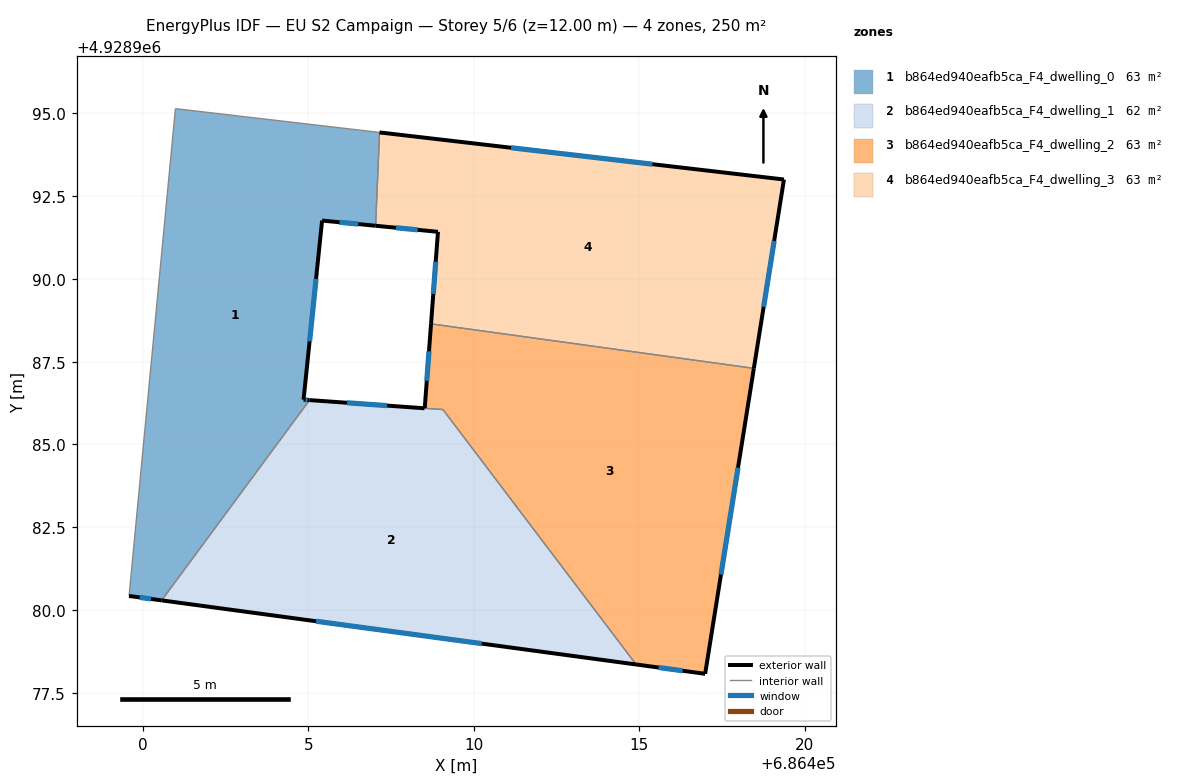
=== STOREY PLAN SPEC (per zone: floor XY polygon, exterior-wall plan segments, windows/doors) ===
zone 1: b864ed940eafb5ca_F4_dwelling_0  (62.5 m²)
  floor: (686407.15, 4928994.42) (686407.04, 4928991.61) (686405.42, 4928991.76) (686404.86, 4928986.35) (686405.04, 4928986.34) (686400.57, 4928980.29) (686399.59, 4928980.42) (686400.99, 4928995.14)
  exterior wall: (686405.42, 4928991.76) – (686407.04, 4928991.61)  [1.6 m]
    window: (686405.94, 4928991.71) – (686406.51, 4928991.66)  [0.6 m²]
  exterior wall: (686404.86, 4928986.35) – (686405.42, 4928991.76)  [5.4 m]
    window: (686405.04, 4928988.11) – (686405.24, 4928990.00)  [2.0 m²]
  exterior wall: (686405.04, 4928986.34) – (686404.86, 4928986.35)  [0.2 m]
    window: (686404.98, 4928986.34) – (686404.92, 4928986.35)  [0.1 m²]
  exterior wall: (686399.59, 4928980.42) – (686400.57, 4928980.29)  [1.0 m]
    window: (686399.91, 4928980.38) – (686400.25, 4928980.33)  [0.4 m²]
  interior walls: 4
zone 2: b864ed940eafb5ca_F4_dwelling_1  (62.3 m²)
  floor: (686409.07, 4928986.05) (686414.90, 4928978.35) (686400.57, 4928980.29) (686405.04, 4928986.34)
  exterior wall: (686400.57, 4928980.29) – (686414.90, 4928978.35)  [14.5 m]
    window: (686405.23, 4928979.66) – (686410.24, 4928978.98)  [5.3 m²]
  exterior wall: (686408.51, 4928986.09) – (686405.04, 4928986.34)  [3.5 m]
    window: (686407.38, 4928986.17) – (686406.17, 4928986.26)  [1.3 m²]
  interior walls: 3
zone 3: b864ed940eafb5ca_F4_dwelling_2  (62.7 m²)
  floor: (686418.46, 4928987.30) (686416.99, 4928978.07) (686414.90, 4928978.35) (686409.07, 4928986.05) (686408.52, 4928986.09) (686408.71, 4928988.64)
  exterior wall: (686408.71, 4928988.64) – (686408.52, 4928986.09)  [2.6 m]
    window: (686408.65, 4928987.81) – (686408.58, 4928986.92)  [0.9 m²]
  exterior wall: (686416.99, 4928978.07) – (686418.46, 4928987.30)  [9.3 m]
    window: (686417.47, 4928981.07) – (686417.98, 4928984.30)  [3.4 m²]
  exterior wall: (686414.90, 4928978.35) – (686416.99, 4928978.07)  [2.1 m]
    window: (686415.58, 4928978.26) – (686416.31, 4928978.16)  [0.8 m²]
  interior walls: 3
zone 4: b864ed940eafb5ca_F4_dwelling_3  (62.5 m²)
  floor: (686419.37, 4928993.00) (686418.46, 4928987.30) (686408.71, 4928988.64) (686408.92, 4928991.42) (686407.04, 4928991.61) (686407.15, 4928994.42)
  exterior wall: (686408.92, 4928991.42) – (686408.71, 4928988.64)  [2.8 m]
    window: (686408.85, 4928990.52) – (686408.78, 4928989.55)  [1.0 m²]
  exterior wall: (686407.04, 4928991.61) – (686408.92, 4928991.42)  [1.9 m]
    window: (686407.65, 4928991.55) – (686408.31, 4928991.48)  [0.7 m²]
  exterior wall: (686419.37, 4928993.00) – (686407.15, 4928994.42)  [12.3 m]
    window: (686415.40, 4928993.46) – (686411.13, 4928993.96)  [4.5 m²]
  exterior wall: (686418.46, 4928987.30) – (686419.37, 4928993.00)  [5.8 m]
    window: (686418.75, 4928989.15) – (686419.07, 4928991.15)  [2.1 m²]
  interior walls: 2

=== DERIVED (storey summary) ===
Building: EU S2 Campaign
Storey: 5 of 6  (floor level z = 12.00 m)
Storey gross floor area: 250.1 m²
Zones on this storey: 4
  - b864ed940eafb5ca_F4_dwelling_0: floor 62.5 m²; exterior wall 8.2 m (24.7 m²); 4 window(s) 3.0 m²; WWR 12.2%
  - b864ed940eafb5ca_F4_dwelling_1: floor 62.3 m²; exterior wall 17.9 m (53.8 m²); 2 window(s) 6.6 m²; WWR 12.2%
  - b864ed940eafb5ca_F4_dwelling_2: floor 62.7 m²; exterior wall 14.0 m (42.0 m²); 3 window(s) 5.1 m²; WWR 12.2%
  - b864ed940eafb5ca_F4_dwelling_3: floor 62.5 m²; exterior wall 22.8 m (68.3 m²); 4 window(s) 8.3 m²; WWR 12.2%
Zone adjacency (shared interzone walls):
  - b864ed940eafb5ca_F4_dwelling_0 ↔ b864ed940eafb5ca_F4_dwelling_1
  - b864ed940eafb5ca_F4_dwelling_0 ↔ b864ed940eafb5ca_F4_dwelling_3
  - b864ed940eafb5ca_F4_dwelling_1 ↔ b864ed940eafb5ca_F4_dwelling_2
  - b864ed940eafb5ca_F4_dwelling_2 ↔ b864ed940eafb5ca_F4_dwelling_3